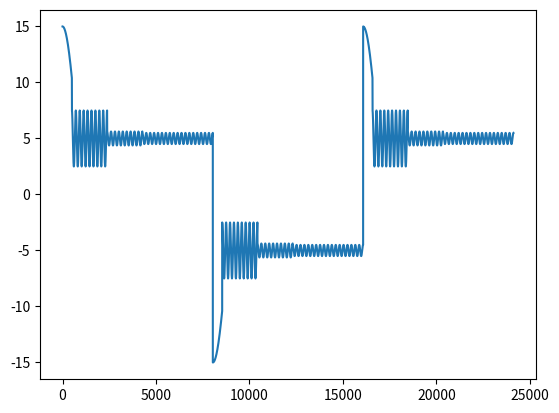

Generate this figure with matplotlib:
import math
from math import cos
from math import pi
import matplotlib.pyplot as plt

nominal_voltage = 5 #nominal voltage of the wave
transient_voltage = 10 #transient voltage of the wave
voltage_ripple = 0.5 #voltage ripple in the wave at nominal voltage
nominal_frequency = 3 #wave frequency
transient_frequency = 0.2 #transient frequency
switching_frequency = 2 #switching frequency
aggression = 0.7 #arbitrary value to set the agression of the transient decay, zero equals no decay and one equals immediate decay
aggression = 0.75 #arbitrary value to set the agression of the transient decay, zero equals no decay and one equals immediate decay

num_of_phases = 5 #number of phases per wave module
num_of_wave_modules = 3 #number of wave modules
increment_resolution = 0.01 #resolution with which the wave module is generated, measured in radians

storage = [] #list used for graph generation

nominal_angular_frequency = nominal_frequency * (2 * pi) #calculate the period of the wave in radians
transient_angular_frequency = transient_frequency * (2 * pi) #calculate the period of the transient in radians
switching_angular_frequency = switching_frequency * (2 * pi) #calculate the period of the switching in radians

nominal_period = 1 / nominal_frequency
transient_period = 1 / transient_frequency
switching_period = 1 / switching_frequency

def calc_transient_decay(time): #calculate the decay of the transient according to a decay function
    decay_amplitude = transient_voltage * pow((1 - aggression) , time) #decay funtion, transient_voltage * (1-aggression)^x
    if (decay_amplitude > voltage_ripple):
        return decay_amplitude
    else: 
        return voltage_ripple

def calc_wave_amplitude(amplitude , frequency , time): #calculate the amplitude of the wave at a given time measured in radians
    current_amplitude = amplitude * math.cos(frequency * time)
    return current_amplitude

def calc_wave_module(offset , polarity): #iterate calculating the current wave amplitude between switching occurances with a given resolution according to increment_resolution
    int_num_of_phases = 0
    while(int_num_of_phases < num_of_phases):
        time = 0
        if (int_num_of_phases == 0):
            while (time < transient_period):
                storage.append(polarity * calc_wave_amplitude(transient_voltage , transient_frequency , time) + offset)
                time = time + increment_resolution
        else:
            while (time < nominal_angular_frequency):
                storage.append(calc_wave_amplitude(calc_transient_decay(int_num_of_phases) , nominal_frequency, time) + offset)  
                time = time + increment_resolution   
        int_num_of_phases = int_num_of_phases + 1

def calc_wave(): #iterate calculating wave modules according to num_of_wave_segments
    int_nominal_wave_voltage = nominal_voltage
    polarity = 1
    int_num_of_wave_modules = 0
    while(int_num_of_wave_modules < num_of_wave_modules):
        calc_wave_module(int_nominal_wave_voltage , polarity)
        int_nominal_wave_voltage = -int_nominal_wave_voltage
        polarity = -polarity
        int_num_of_wave_modules = int_num_of_wave_modules + 1

calc_wave()

plt.plot(storage)
plt.show()